The GitHub repository FarizStywan/Sistem-Deteksi-Hama-Cabai contains a labelled image folder "cnn_dataset" with 3 categories: bercak, keriting, menguning. Examples follow, each with its label.

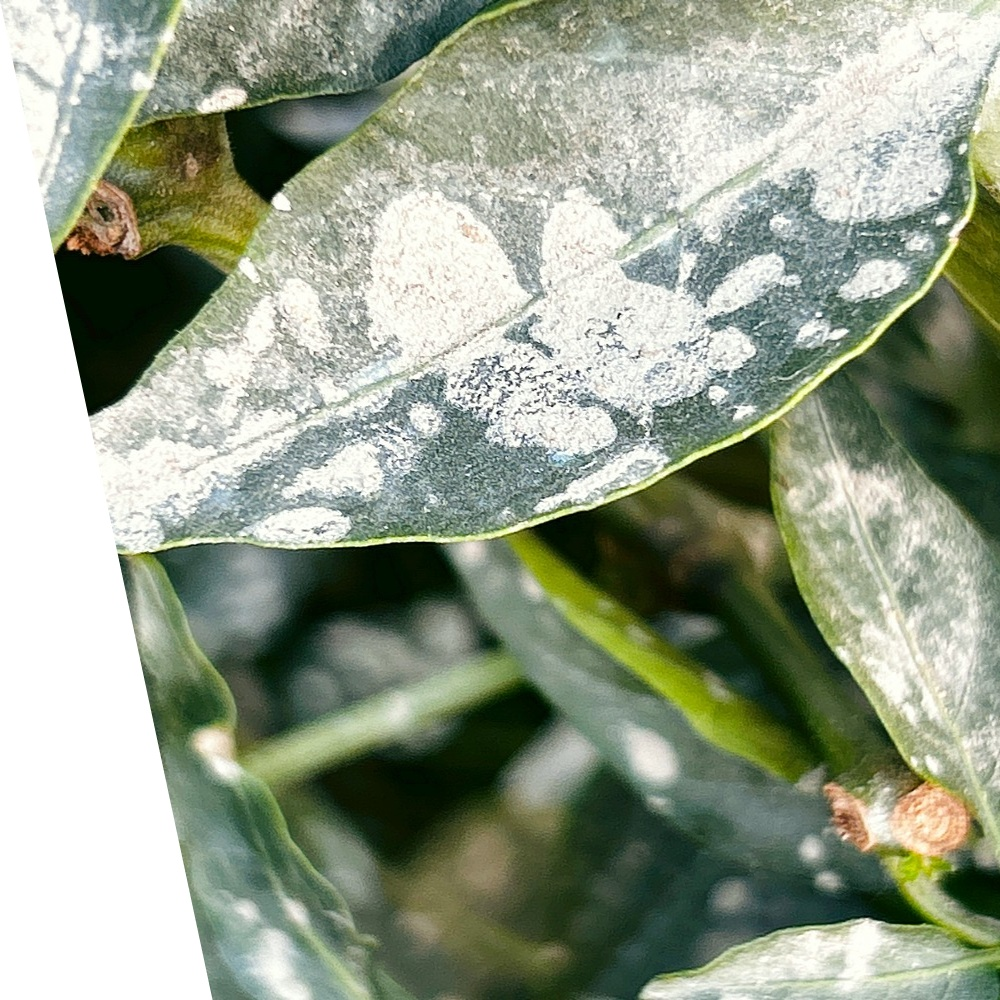
Label: bercak

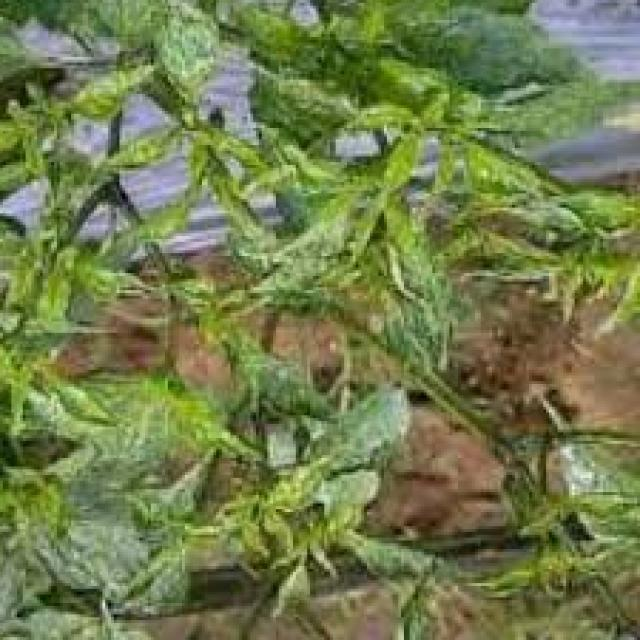
Label: keriting

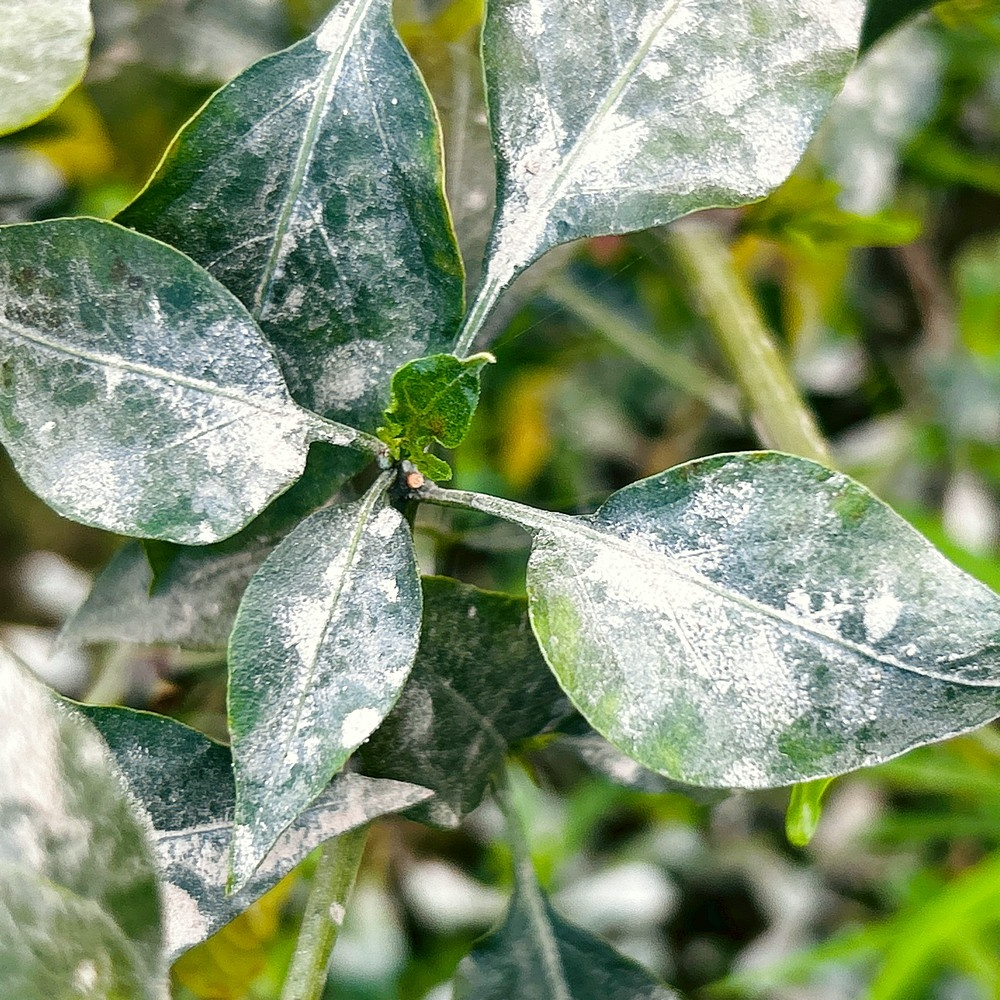
Label: bercak

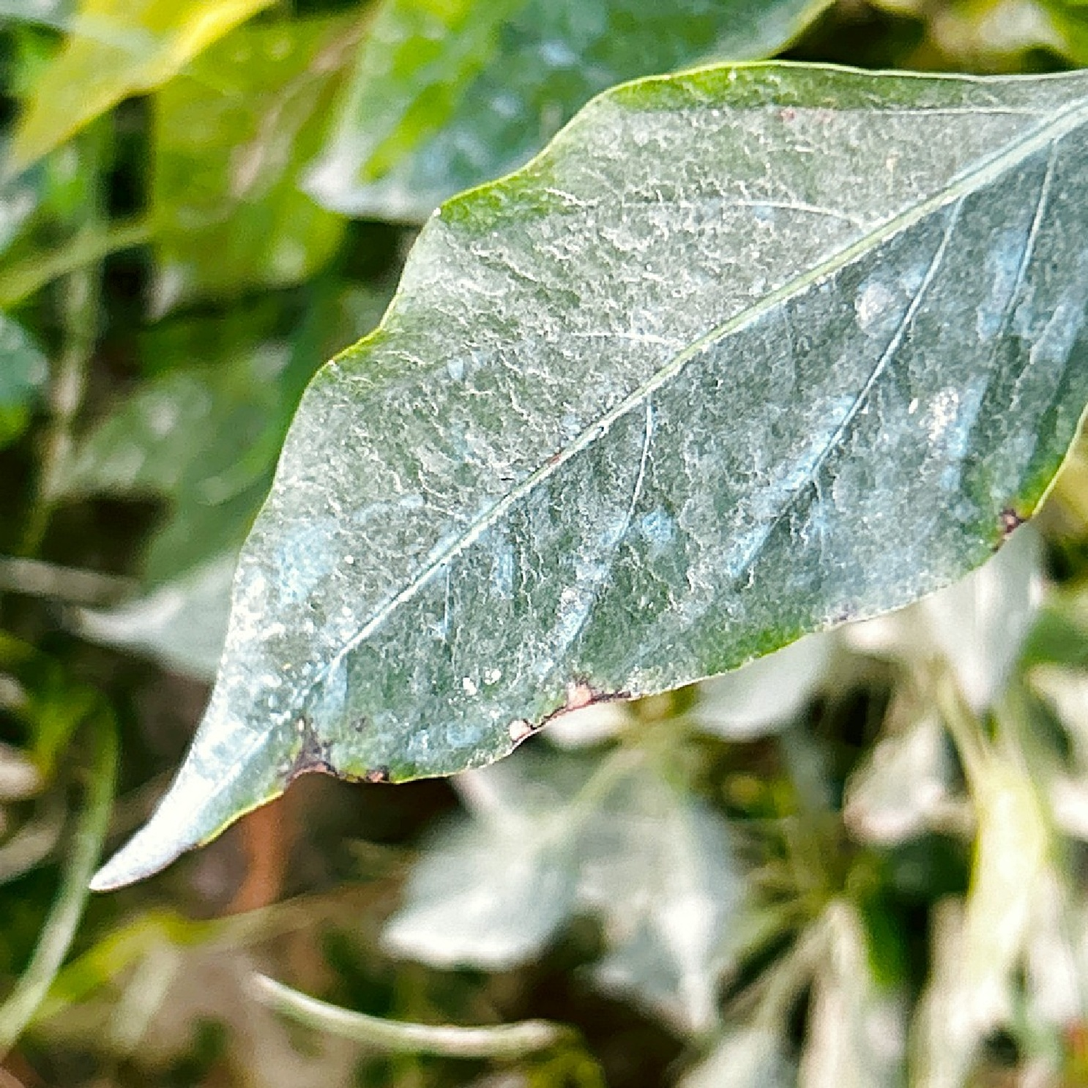
Label: bercak

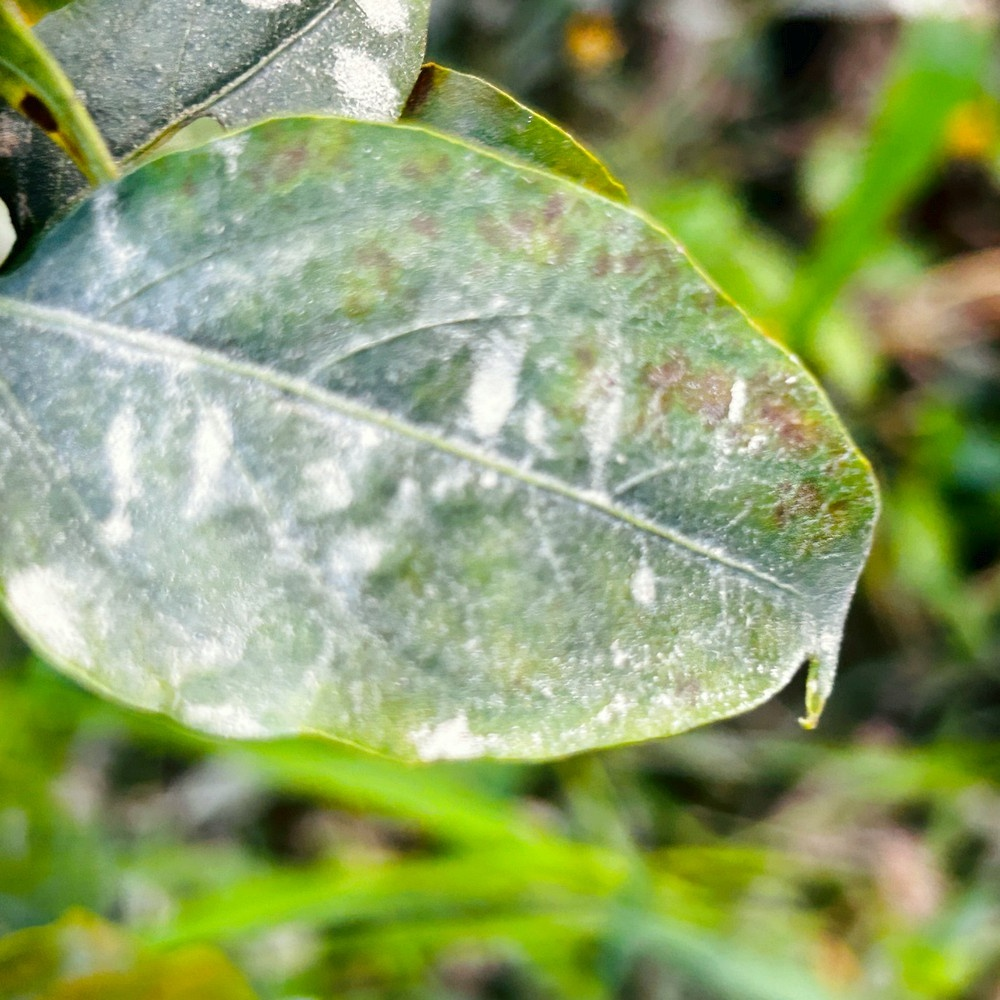
Label: bercak

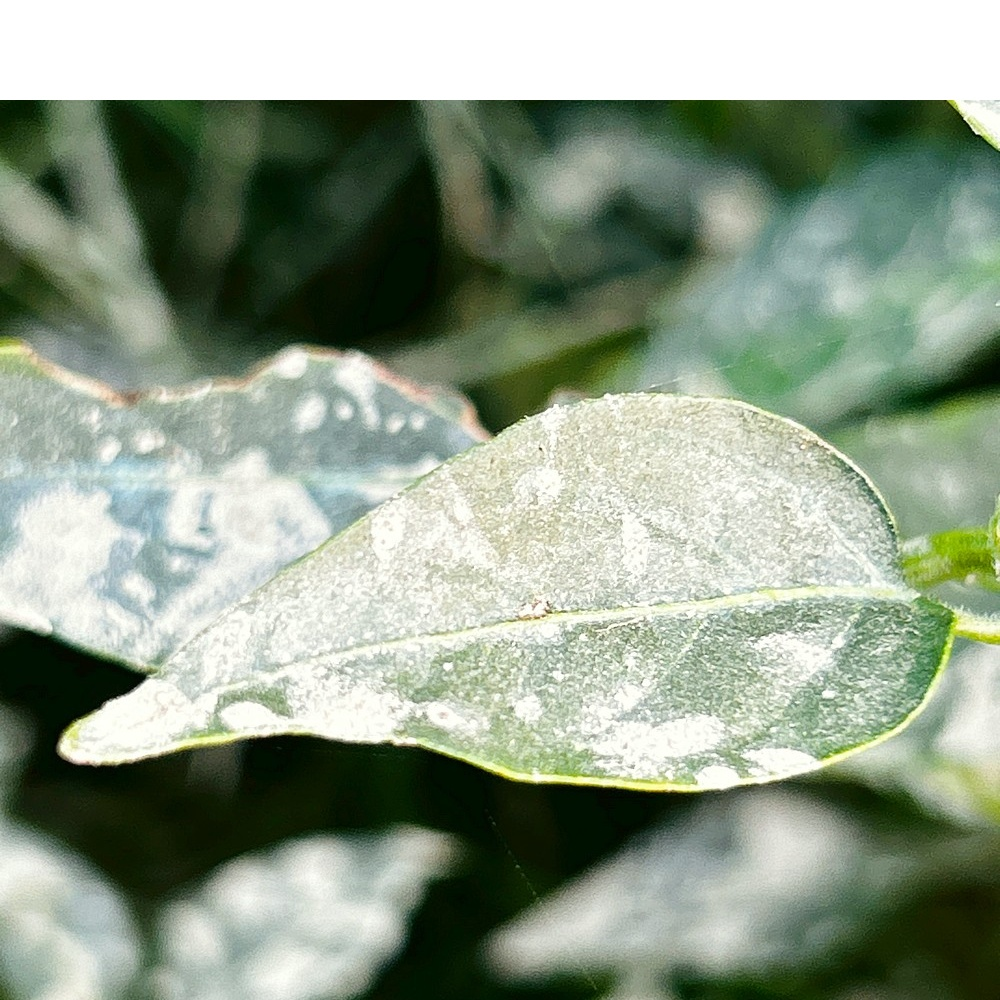
Label: bercak
